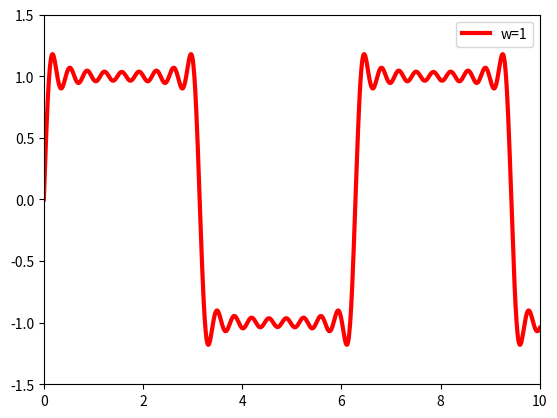

Generate this figure with matplotlib:
import matplotlib.pyplot as plt
import numpy as np
x = np.linspace(0, 10, 1000)
y=0
for k in range(1, 10, 1):
    y=y+4*np.sin((2*k-1)*x)/((2*k-1)*np.pi)
plt.plot(x,y,'k',color='r',label="w=1",linewidth=3)
plt.axis([0,10,-1.5,1.5])
plt.legend()
plt.show()
